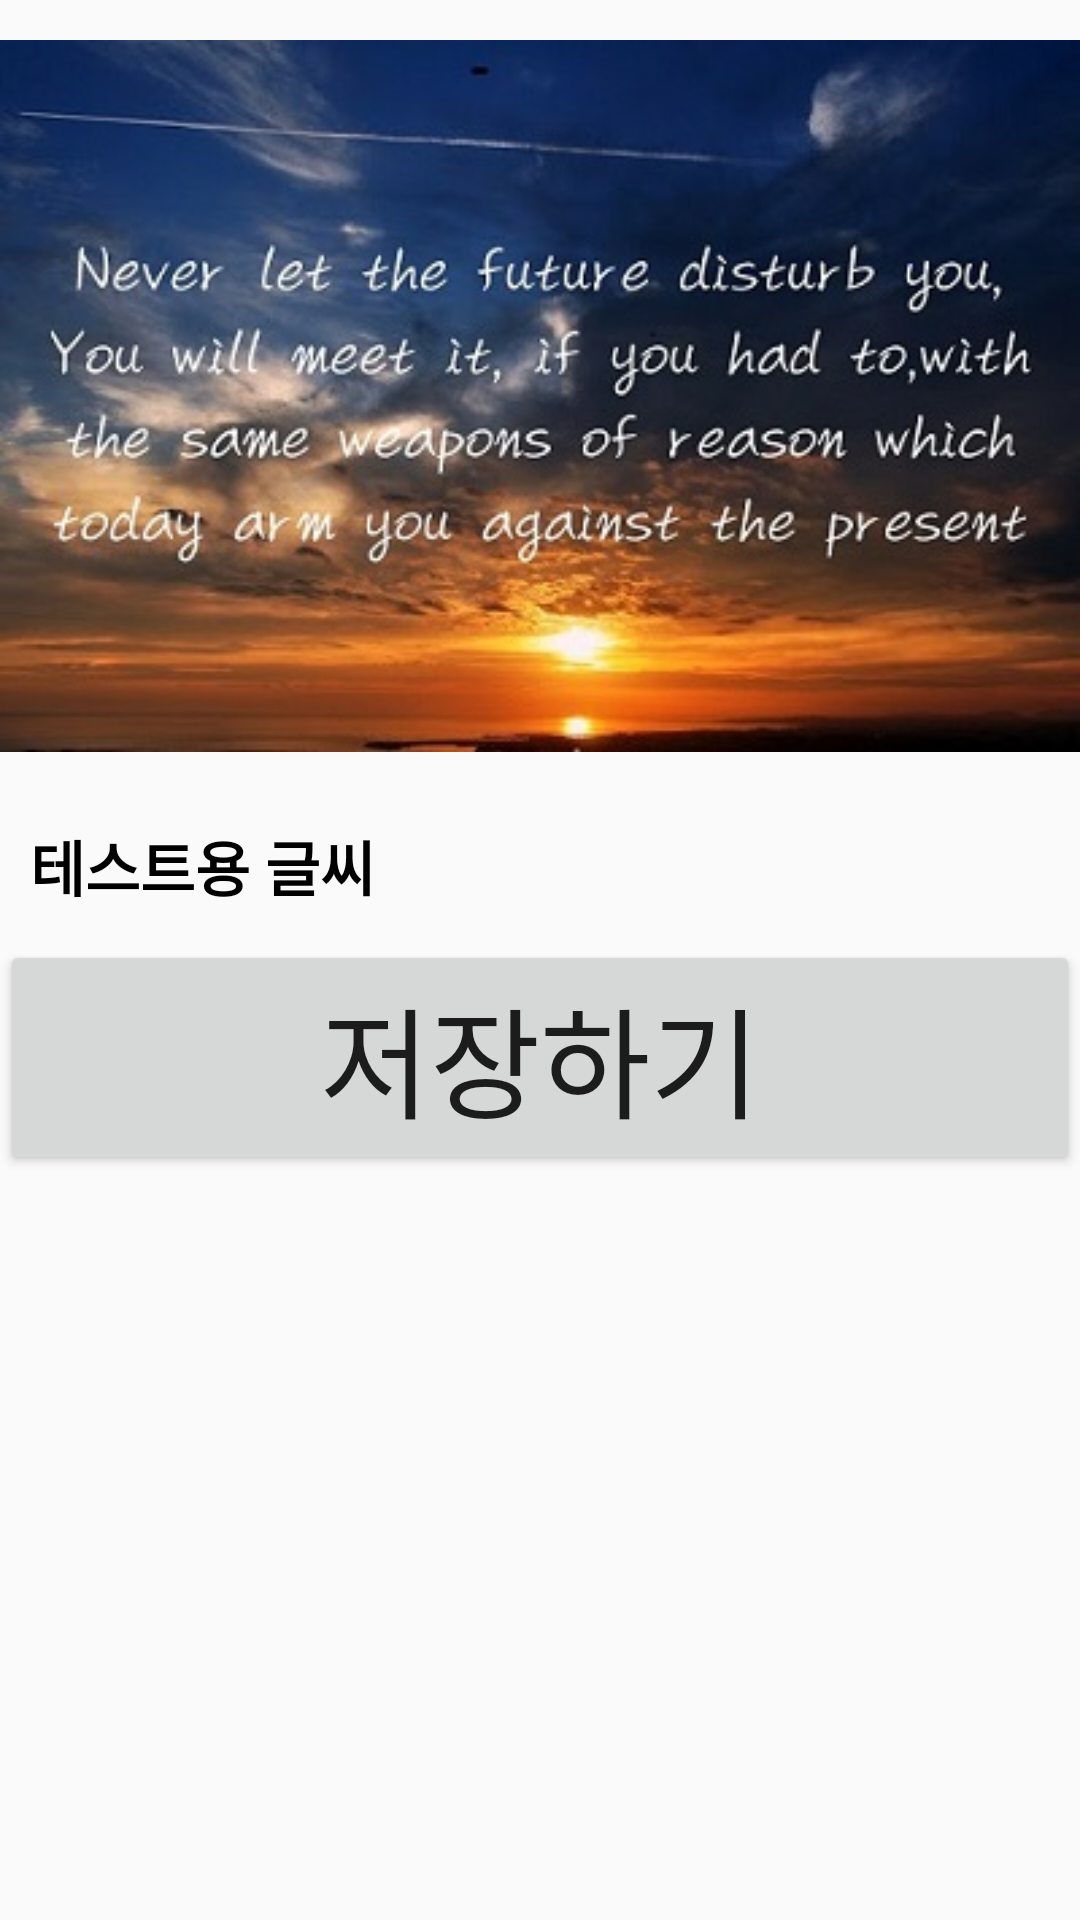

Write the Android layout XML for this screen, with the resource values it uses.
<!-- AndroidManifest.xml: application theme AppTheme -->
<!-- res/layout/activity_goodwords_english.xml -->
<?xml version="1.0" encoding="utf-8"?>
<LinearLayout
    xmlns:android="http://schemas.android.com/apk/res/android" android:layout_width="match_parent"
    android:layout_height="match_parent"
    android:orientation="vertical">

    <ImageView
        android:id="@+id/iv_goodwords"
        android:layout_width="wrap_content"
        android:src="@drawable/image1"
        android:layout_height="wrap_content"/>
    <TextView
        android:id="@+id/tv_goodwords_english"
        android:textColor="#000000"
        android:padding="10sp"
        android:layout_width="match_parent"
        android:text="테스트용 글씨"
        android:textSize="20sp"
        android:textStyle="bold"
        android:layout_height="wrap_content"/>
    <Button
        android:layout_width="match_parent"
        android:layout_height="wrap_content"
        android:text="저장하기"
        android:layout_gravity="bottom"
        android:layout_marginBottom="20dp"
        android:textSize="40sp"
        android:id="@+id/btn_save_english"/>



</LinearLayout>
<!-- resources referenced by this layout -->
<resources>
  <!-- drawable image1: jpg bitmap (drawable, 44446 bytes) -->
  <style name="AppTheme" parent="Theme.AppCompat.Light.DarkActionBar">
          
          <item name="colorPrimary">@color/colorPrimary</item>
          <item name="colorPrimaryDark">@color/colorPrimaryDark</item>
          <item name="colorAccent">@color/colorAccent</item>
      </style>
  <color name="colorPrimary">#123456</color>
  <color name="colorPrimaryDark">#3700B3</color>
  <color name="colorAccent">#03DAC5</color>
</resources>
